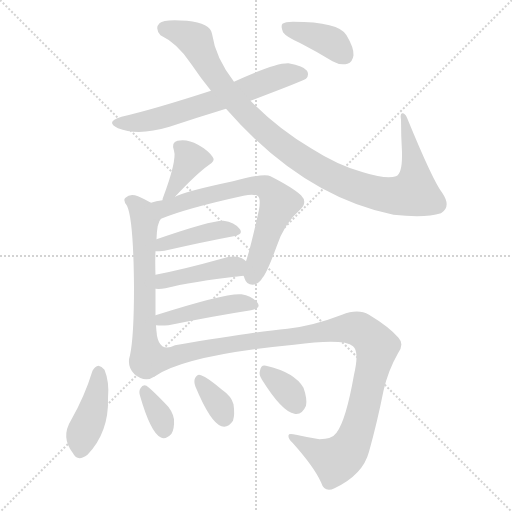
t = 0.00 s
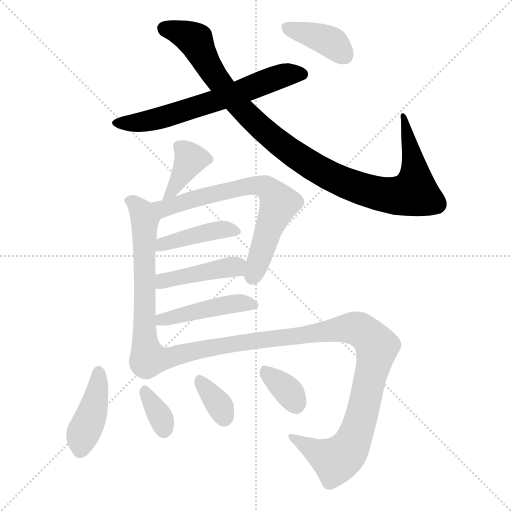
t = 1.93 s
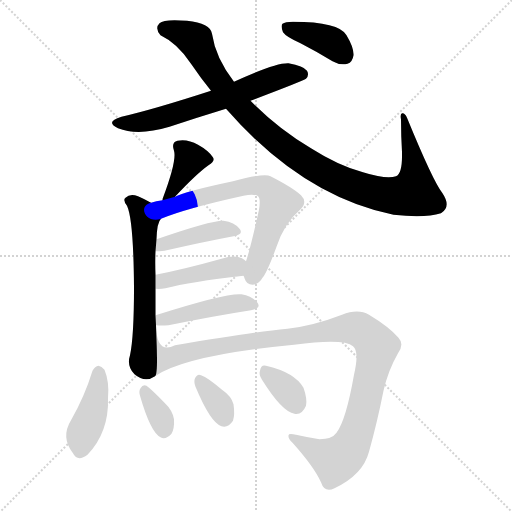
t = 3.86 s
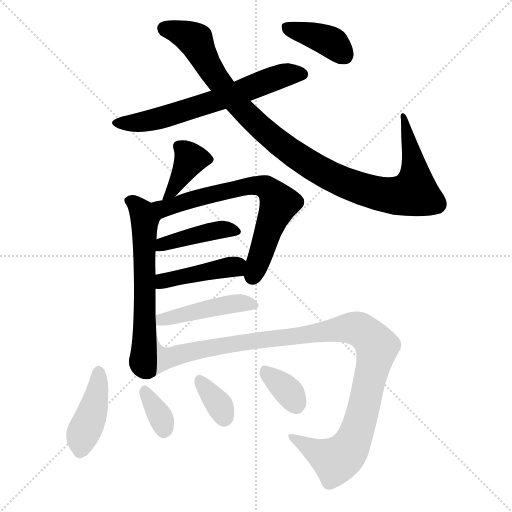
t = 5.80 s
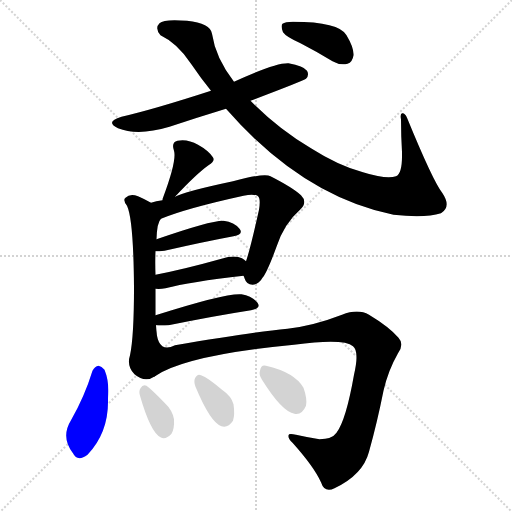
t = 7.73 s
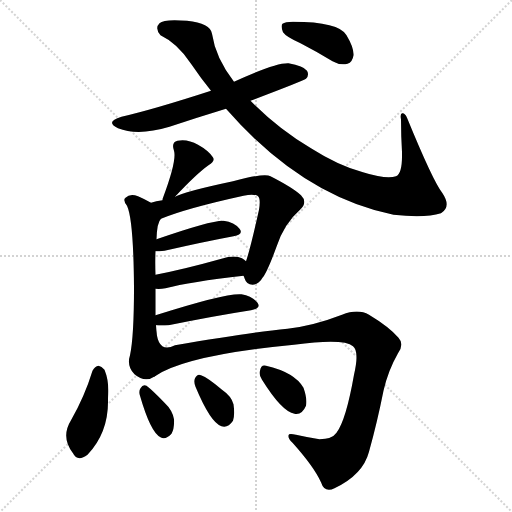
t = 9.66 s

The animated SVG that drew these frames (rendered in a browser with its animation timeline set to each time). Animation: 14 CSS @keyframes rules; one cycle of 9.66 s.

<svg version="1.1" viewBox="0 0 1024 1024" xmlns="http://www.w3.org/2000/svg">
  <g stroke="lightgray" stroke-dasharray="1,1" stroke-width="1" transform="scale(4, 4)">
    <line x1="0" y1="0" x2="256" y2="256"></line>
    <line x1="256" y1="0" x2="0" y2="256"></line>
    <line x1="128" y1="0" x2="128" y2="256"></line>
    <line x1="0" y1="128" x2="256" y2="128"></line>
  </g>
<g transform="scale(1, -1) translate(0, -900)">
   <style type="text/css">
    @keyframes keyframes0 {
      from {
       stroke: blue;
       stroke-dashoffset: 640;
       stroke-width: 128;
       }
       68% {
       animation-timing-function: step-end;
       stroke: blue;
       stroke-dashoffset: 0;
       stroke-width: 128;
       }
       to {
       stroke: black;
       stroke-width: 1024;
       }
       }
       #make-me-a-hanzi-animation-0 {
         animation: keyframes0 0.770833s both;
         animation-delay: 0.000000s;
         animation-timing-function: linear;
       }
    @keyframes keyframes1 {
      from {
       stroke: blue;
       stroke-dashoffset: 1039;
       stroke-width: 128;
       }
       77% {
       animation-timing-function: step-end;
       stroke: blue;
       stroke-dashoffset: 0;
       stroke-width: 128;
       }
       to {
       stroke: black;
       stroke-width: 1024;
       }
       }
       #make-me-a-hanzi-animation-1 {
         animation: keyframes1 1.095540s both;
         animation-delay: 0.770833s;
         animation-timing-function: linear;
       }
    @keyframes keyframes2 {
      from {
       stroke: blue;
       stroke-dashoffset: 390;
       stroke-width: 128;
       }
       56% {
       animation-timing-function: step-end;
       stroke: blue;
       stroke-dashoffset: 0;
       stroke-width: 128;
       }
       to {
       stroke: black;
       stroke-width: 1024;
       }
       }
       #make-me-a-hanzi-animation-2 {
         animation: keyframes2 0.567383s both;
         animation-delay: 1.866374s;
         animation-timing-function: linear;
       }
    @keyframes keyframes3 {
      from {
       stroke: blue;
       stroke-dashoffset: 376;
       stroke-width: 128;
       }
       55% {
       animation-timing-function: step-end;
       stroke: blue;
       stroke-dashoffset: 0;
       stroke-width: 128;
       }
       to {
       stroke: black;
       stroke-width: 1024;
       }
       }
       #make-me-a-hanzi-animation-3 {
         animation: keyframes3 0.555990s both;
         animation-delay: 2.433757s;
         animation-timing-function: linear;
       }
    @keyframes keyframes4 {
      from {
       stroke: blue;
       stroke-dashoffset: 615;
       stroke-width: 128;
       }
       67% {
       animation-timing-function: step-end;
       stroke: blue;
       stroke-dashoffset: 0;
       stroke-width: 128;
       }
       to {
       stroke: black;
       stroke-width: 1024;
       }
       }
       #make-me-a-hanzi-animation-4 {
         animation: keyframes4 0.750488s both;
         animation-delay: 2.989746s;
         animation-timing-function: linear;
       }
    @keyframes keyframes5 {
      from {
       stroke: blue;
       stroke-dashoffset: 684;
       stroke-width: 128;
       }
       69% {
       animation-timing-function: step-end;
       stroke: blue;
       stroke-dashoffset: 0;
       stroke-width: 128;
       }
       to {
       stroke: black;
       stroke-width: 1024;
       }
       }
       #make-me-a-hanzi-animation-5 {
         animation: keyframes5 0.806641s both;
         animation-delay: 3.740234s;
         animation-timing-function: linear;
       }
    @keyframes keyframes6 {
      from {
       stroke: blue;
       stroke-dashoffset: 420;
       stroke-width: 128;
       }
       58% {
       animation-timing-function: step-end;
       stroke: blue;
       stroke-dashoffset: 0;
       stroke-width: 128;
       }
       to {
       stroke: black;
       stroke-width: 1024;
       }
       }
       #make-me-a-hanzi-animation-6 {
         animation: keyframes6 0.591797s both;
         animation-delay: 4.546875s;
         animation-timing-function: linear;
       }
    @keyframes keyframes7 {
      from {
       stroke: blue;
       stroke-dashoffset: 428;
       stroke-width: 128;
       }
       58% {
       animation-timing-function: step-end;
       stroke: blue;
       stroke-dashoffset: 0;
       stroke-width: 128;
       }
       to {
       stroke: black;
       stroke-width: 1024;
       }
       }
       #make-me-a-hanzi-animation-7 {
         animation: keyframes7 0.598307s both;
         animation-delay: 5.138672s;
         animation-timing-function: linear;
       }
    @keyframes keyframes8 {
      from {
       stroke: blue;
       stroke-dashoffset: 452;
       stroke-width: 128;
       }
       60% {
       animation-timing-function: step-end;
       stroke: blue;
       stroke-dashoffset: 0;
       stroke-width: 128;
       }
       to {
       stroke: black;
       stroke-width: 1024;
       }
       }
       #make-me-a-hanzi-animation-8 {
         animation: keyframes8 0.617839s both;
         animation-delay: 5.736979s;
         animation-timing-function: linear;
       }
    @keyframes keyframes9 {
      from {
       stroke: blue;
       stroke-dashoffset: 1080;
       stroke-width: 128;
       }
       78% {
       animation-timing-function: step-end;
       stroke: blue;
       stroke-dashoffset: 0;
       stroke-width: 128;
       }
       to {
       stroke: black;
       stroke-width: 1024;
       }
       }
       #make-me-a-hanzi-animation-9 {
         animation: keyframes9 1.128906s both;
         animation-delay: 6.354818s;
         animation-timing-function: linear;
       }
    @keyframes keyframes10 {
      from {
       stroke: blue;
       stroke-dashoffset: 416;
       stroke-width: 128;
       }
       58% {
       animation-timing-function: step-end;
       stroke: blue;
       stroke-dashoffset: 0;
       stroke-width: 128;
       }
       to {
       stroke: black;
       stroke-width: 1024;
       }
       }
       #make-me-a-hanzi-animation-10 {
         animation: keyframes10 0.588542s both;
         animation-delay: 7.483724s;
         animation-timing-function: linear;
       }
    @keyframes keyframes11 {
      from {
       stroke: blue;
       stroke-dashoffset: 342;
       stroke-width: 128;
       }
       53% {
       animation-timing-function: step-end;
       stroke: blue;
       stroke-dashoffset: 0;
       stroke-width: 128;
       }
       to {
       stroke: black;
       stroke-width: 1024;
       }
       }
       #make-me-a-hanzi-animation-11 {
         animation: keyframes11 0.528320s both;
         animation-delay: 8.072266s;
         animation-timing-function: linear;
       }
    @keyframes keyframes12 {
      from {
       stroke: blue;
       stroke-dashoffset: 344;
       stroke-width: 128;
       }
       53% {
       animation-timing-function: step-end;
       stroke: blue;
       stroke-dashoffset: 0;
       stroke-width: 128;
       }
       to {
       stroke: black;
       stroke-width: 1024;
       }
       }
       #make-me-a-hanzi-animation-12 {
         animation: keyframes12 0.529948s both;
         animation-delay: 8.600586s;
         animation-timing-function: linear;
       }
    @keyframes keyframes13 {
      from {
       stroke: blue;
       stroke-dashoffset: 341;
       stroke-width: 128;
       }
       53% {
       animation-timing-function: step-end;
       stroke: blue;
       stroke-dashoffset: 0;
       stroke-width: 128;
       }
       to {
       stroke: black;
       stroke-width: 1024;
       }
       }
       #make-me-a-hanzi-animation-13 {
         animation: keyframes13 0.527507s both;
         animation-delay: 9.130534s;
         animation-timing-function: linear;
       }
</style>
<path d="M 501.0 698.5 Q 607.0 738.5 612.0 742.5 Q 619.0 749.5 614.0 758.5 Q 607.0 768.5 577.0 773.5 Q 550.0 774.5 468.0 736.5 L 422.0 718.5 Q 308.0 681.5 243.0 666.5 Q 209.0 656.5 236.0 643.5 Q 276.0 627.5 339.0 646.5 Q 393.0 664.5 452.0 682.5 L 501.0 698.5 Z" fill="lightgray"></path> 
<path d="M 452.0 682.5 Q 605.0 507.5 787.0 470.5 Q 850.0 463.5 882.0 473.5 Q 903.0 486.5 885.0 513.5 Q 866.0 537.5 814.0 664.5 Q 810.0 674.5 804.0 673.5 Q 800.0 672.5 802.0 661.5 Q 802.0 627.5 804.0 595.5 Q 805.0 552.5 792.0 547.5 Q 774.0 540.5 726.0 555.5 Q 677.0 568.5 622.0 603.5 Q 556.0 642.5 501.0 698.5 L 468.0 736.5 Q 431.0 784.5 424.0 832.5 Q 421.0 853.5 374.0 858.5 Q 328.0 862.5 319.0 853.5 Q 309.0 843.5 321.0 829.5 Q 355.0 813.5 382.0 772.5 Q 401.0 744.5 422.0 718.5 L 452.0 682.5 Z" fill="lightgray"></path> 
<path d="M 601.0 813.5 Q 632.0 797.5 665.0 777.5 Q 681.0 768.5 695.0 772.5 Q 705.0 775.5 707.0 789.5 Q 708.0 804.5 693.0 829.5 Q 678.0 856.5 586.0 856.5 Q 570.0 856.5 565.0 852.5 Q 561.0 848.5 566.0 835.5 Q 572.0 826.5 601.0 813.5 Z" fill="lightgray"></path> 
<path d="M 350.0 506.5 Q 393.0 552.5 417.0 569.5 Q 432.0 578.5 425.0 586.5 Q 416.0 599.5 396.0 610.5 Q 375.0 622.5 355.0 618.5 Q 342.0 615.5 348.0 598.5 Q 354.0 579.5 326.0 504.5 Q 325.0 503.5 325.0 499.5 C 320.0 474.5 329.0 484.5 350.0 506.5 Z" fill="lightgray"></path> 
<path d="M 311.0 269.5 Q 311.0 297.5 311.0 322.5 L 311.0 350.5 Q 310.0 375.5 311.0 397.5 L 313.0 421.5 Q 314.0 455.5 322.0 462.5 C 330.0 478.5 328.0 480.5 302.0 494.5 Q 290.0 501.5 276.0 507.5 Q 260.0 513.5 251.0 504.5 Q 245.0 500.5 254.0 488.5 Q 267.0 460.5 268.0 325.5 Q 268.0 226.5 260.0 189.5 Q 253.0 167.5 269.0 151.5 Q 290.0 133.5 310.0 147.5 C 317.0 150.5 313.0 219.5 312.0 249.5 L 311.0 269.5 Z" fill="lightgray"></path> 
<path d="M 487.0 348.5 Q 488.0 347.5 489.0 343.5 Q 493.0 330.5 505.0 330.5 Q 518.0 331.5 525.0 344.5 Q 534.0 354.5 553.0 406.5 Q 568.0 452.5 600.0 480.5 Q 616.0 495.5 602.0 509.5 Q 586.0 524.5 541.0 547.5 Q 529.0 554.5 466.0 537.5 Q 367.0 516.5 350.0 506.5 L 325.0 499.5 Q 312.0 498.5 302.0 494.5 C 273.0 486.5 294.0 451.5 322.0 462.5 Q 373.0 483.5 487.0 508.5 Q 506.0 512.5 515.0 508.5 Q 522.0 504.5 518.0 480.5 Q 500.0 399.5 492.0 377.5 C 484.0 353.5 484.0 353.5 487.0 348.5 Z" fill="lightgray"></path> 
<path d="M 311.0 397.5 Q 318.0 397.5 329.0 398.5 Q 408.0 416.5 467.0 427.5 Q 488.0 431.5 479.0 442.5 Q 469.0 455.5 447.0 458.5 Q 423.0 459.5 313.0 421.5 C 285.0 411.5 281.0 396.5 311.0 397.5 Z" fill="lightgray"></path> 
<path d="M 311.0 322.5 Q 320.0 321.5 331.0 323.5 Q 380.0 336.5 487.0 348.5 C 517.0 351.5 515.0 358.5 492.0 377.5 Q 489.0 380.5 484.0 383.5 Q 469.0 390.5 443.0 382.5 Q 368.0 361.5 311.0 350.5 C 282.0 344.5 281.0 324.5 311.0 322.5 Z" fill="lightgray"></path> 
<path d="M 312.0 249.5 Q 322.0 248.5 337.0 249.5 Q 431.0 268.5 502.0 279.5 Q 523.0 283.5 515.0 294.5 Q 505.0 307.5 483.0 311.5 Q 452.0 314.5 311.0 269.5 C 282.0 260.5 282.0 251.5 312.0 249.5 Z" fill="lightgray"></path> 
<path d="M 310.0 147.5 Q 371.0 189.5 588.0 210.5 Q 688.0 223.5 706.0 207.5 Q 719.0 197.5 708.0 150.5 Q 692.0 59.5 673.0 34.5 Q 664.0 21.5 639.0 21.5 Q 614.0 25.5 592.0 30.5 Q 576.0 34.5 577.0 28.5 Q 576.0 22.5 585.0 14.5 Q 628.0 -33.5 642.0 -64.5 Q 649.0 -86.5 669.0 -76.5 Q 726.0 -49.5 738.0 -3.5 Q 754.0 53.5 767.0 118.5 Q 776.0 158.5 796.0 193.5 Q 809.0 211.5 797.0 224.5 Q 778.0 246.5 738.0 270.5 Q 716.0 283.5 684.0 270.5 Q 627.0 248.5 575.0 242.5 Q 500.0 235.5 350.0 209.5 Q 313.0 190.5 312.0 249.5 C 308.0 279.5 296.0 139.5 310.0 147.5 Z" fill="lightgray"></path> 
<path d="M 185.0 158.5 Q 169.0 106.5 142.0 59.5 Q 121.0 25.5 146.0 -6.5 Q 155.0 -24.5 175.0 -9.5 Q 218.0 35.5 216.0 103.5 Q 219.0 136.5 209.0 160.5 Q 203.0 167.5 197.0 168.5 Q 190.0 167.5 185.0 158.5 Z" fill="lightgray"></path> 
<path d="M 280.0 108.5 Q 301.0 35.5 321.0 25.5 Q 331.0 19.5 343.0 32.5 Q 349.0 42.5 348.0 61.5 Q 345.0 79.5 329.0 94.5 Q 305.0 119.5 293.0 128.5 Q 286.0 132.5 281.0 123.5 Q 277.0 117.5 280.0 108.5 Z" fill="lightgray"></path> 
<path d="M 391.0 126.5 Q 421.0 54.5 443.0 47.5 Q 456.0 43.5 466.0 58.5 Q 470.0 70.5 467.0 91.5 Q 463.0 107.5 444.0 120.5 Q 416.0 144.5 402.0 149.5 Q 395.0 153.5 390.0 143.5 Q 387.0 136.5 391.0 126.5 Z" fill="lightgray"></path> 
<path d="M 524.0 140.5 Q 564.0 76.5 589.0 72.5 Q 604.0 69.5 612.0 88.5 Q 615.0 101.5 607.0 124.5 Q 589.0 155.5 532.0 168.5 Q 522.0 171.5 520.0 158.5 Q 517.0 151.5 524.0 140.5 Z" fill="lightgray"></path> 
      <clipPath id="make-me-a-hanzi-clip-0">
      <path d="M 501.0 698.5 Q 607.0 738.5 612.0 742.5 Q 619.0 749.5 614.0 758.5 Q 607.0 768.5 577.0 773.5 Q 550.0 774.5 468.0 736.5 L 422.0 718.5 Q 308.0 681.5 243.0 666.5 Q 209.0 656.5 236.0 643.5 Q 276.0 627.5 339.0 646.5 Q 393.0 664.5 452.0 682.5 L 501.0 698.5 Z" fill="lightgray"></path>
      </clipPath>
      <path clip-path="url(#make-me-a-hanzi-clip-0)" d="M 237.0 655.5 L 269.0 653.5 L 325.0 664.5 L 560.0 747.5 L 606.0 750.5 " fill="none" id="make-me-a-hanzi-animation-0" stroke-dasharray="512 1024" stroke-linecap="round"></path>

      <clipPath id="make-me-a-hanzi-clip-1">
      <path d="M 452.0 682.5 Q 605.0 507.5 787.0 470.5 Q 850.0 463.5 882.0 473.5 Q 903.0 486.5 885.0 513.5 Q 866.0 537.5 814.0 664.5 Q 810.0 674.5 804.0 673.5 Q 800.0 672.5 802.0 661.5 Q 802.0 627.5 804.0 595.5 Q 805.0 552.5 792.0 547.5 Q 774.0 540.5 726.0 555.5 Q 677.0 568.5 622.0 603.5 Q 556.0 642.5 501.0 698.5 L 468.0 736.5 Q 431.0 784.5 424.0 832.5 Q 421.0 853.5 374.0 858.5 Q 328.0 862.5 319.0 853.5 Q 309.0 843.5 321.0 829.5 Q 355.0 813.5 382.0 772.5 Q 401.0 744.5 422.0 718.5 L 452.0 682.5 Z" fill="lightgray"></path>
      </clipPath>
      <path clip-path="url(#make-me-a-hanzi-clip-1)" d="M 329.0 842.5 L 391.0 819.5 L 436.0 738.5 L 475.0 690.5 L 538.0 630.5 L 628.0 566.5 L 706.0 527.5 L 774.0 509.5 L 801.0 508.5 L 829.0 518.5 L 828.0 567.5 L 807.0 666.5 " fill="none" id="make-me-a-hanzi-animation-1" stroke-dasharray="911 1822" stroke-linecap="round"></path>

      <clipPath id="make-me-a-hanzi-clip-2">
      <path d="M 601.0 813.5 Q 632.0 797.5 665.0 777.5 Q 681.0 768.5 695.0 772.5 Q 705.0 775.5 707.0 789.5 Q 708.0 804.5 693.0 829.5 Q 678.0 856.5 586.0 856.5 Q 570.0 856.5 565.0 852.5 Q 561.0 848.5 566.0 835.5 Q 572.0 826.5 601.0 813.5 Z" fill="lightgray"></path>
      </clipPath>
      <path clip-path="url(#make-me-a-hanzi-clip-2)" d="M 571.0 847.5 L 666.0 813.5 L 689.0 789.5 " fill="none" id="make-me-a-hanzi-animation-2" stroke-dasharray="262 524" stroke-linecap="round"></path>

      <clipPath id="make-me-a-hanzi-clip-3">
      <path d="M 350.0 506.5 Q 393.0 552.5 417.0 569.5 Q 432.0 578.5 425.0 586.5 Q 416.0 599.5 396.0 610.5 Q 375.0 622.5 355.0 618.5 Q 342.0 615.5 348.0 598.5 Q 354.0 579.5 326.0 504.5 Q 325.0 503.5 325.0 499.5 C 320.0 474.5 329.0 484.5 350.0 506.5 Z" fill="lightgray"></path>
      </clipPath>
      <path clip-path="url(#make-me-a-hanzi-clip-3)" d="M 416.0 580.5 L 381.0 581.5 L 348.0 521.5 L 333.0 513.5 " fill="none" id="make-me-a-hanzi-animation-3" stroke-dasharray="248 496" stroke-linecap="round"></path>

      <clipPath id="make-me-a-hanzi-clip-4">
      <path d="M 311.0 269.5 Q 311.0 297.5 311.0 322.5 L 311.0 350.5 Q 310.0 375.5 311.0 397.5 L 313.0 421.5 Q 314.0 455.5 322.0 462.5 C 330.0 478.5 328.0 480.5 302.0 494.5 Q 290.0 501.5 276.0 507.5 Q 260.0 513.5 251.0 504.5 Q 245.0 500.5 254.0 488.5 Q 267.0 460.5 268.0 325.5 Q 268.0 226.5 260.0 189.5 Q 253.0 167.5 269.0 151.5 Q 290.0 133.5 310.0 147.5 C 317.0 150.5 313.0 219.5 312.0 249.5 L 311.0 269.5 Z" fill="lightgray"></path>
      </clipPath>
      <path clip-path="url(#make-me-a-hanzi-clip-4)" d="M 260.0 497.5 L 275.0 487.5 L 290.0 460.5 L 284.0 175.5 L 299.0 155.5 " fill="none" id="make-me-a-hanzi-animation-4" stroke-dasharray="487 974" stroke-linecap="round"></path>

      <clipPath id="make-me-a-hanzi-clip-5">
      <path d="M 487.0 348.5 Q 488.0 347.5 489.0 343.5 Q 493.0 330.5 505.0 330.5 Q 518.0 331.5 525.0 344.5 Q 534.0 354.5 553.0 406.5 Q 568.0 452.5 600.0 480.5 Q 616.0 495.5 602.0 509.5 Q 586.0 524.5 541.0 547.5 Q 529.0 554.5 466.0 537.5 Q 367.0 516.5 350.0 506.5 L 325.0 499.5 Q 312.0 498.5 302.0 494.5 C 273.0 486.5 294.0 451.5 322.0 462.5 Q 373.0 483.5 487.0 508.5 Q 506.0 512.5 515.0 508.5 Q 522.0 504.5 518.0 480.5 Q 500.0 399.5 492.0 377.5 C 484.0 353.5 484.0 353.5 487.0 348.5 Z" fill="lightgray"></path>
      </clipPath>
      <path clip-path="url(#make-me-a-hanzi-clip-5)" d="M 309.0 491.5 L 332.0 483.5 L 502.0 529.5 L 538.0 521.5 L 558.0 493.5 L 505.0 346.5 " fill="none" id="make-me-a-hanzi-animation-5" stroke-dasharray="556 1112" stroke-linecap="round"></path>

      <clipPath id="make-me-a-hanzi-clip-6">
      <path d="M 311.0 397.5 Q 318.0 397.5 329.0 398.5 Q 408.0 416.5 467.0 427.5 Q 488.0 431.5 479.0 442.5 Q 469.0 455.5 447.0 458.5 Q 423.0 459.5 313.0 421.5 C 285.0 411.5 281.0 396.5 311.0 397.5 Z" fill="lightgray"></path>
      </clipPath>
      <path clip-path="url(#make-me-a-hanzi-clip-6)" d="M 315.0 403.5 L 327.0 414.5 L 390.0 430.5 L 450.0 441.5 L 471.0 436.5 " fill="none" id="make-me-a-hanzi-animation-6" stroke-dasharray="292 584" stroke-linecap="round"></path>

      <clipPath id="make-me-a-hanzi-clip-7">
      <path d="M 311.0 322.5 Q 320.0 321.5 331.0 323.5 Q 380.0 336.5 487.0 348.5 C 517.0 351.5 515.0 358.5 492.0 377.5 Q 489.0 380.5 484.0 383.5 Q 469.0 390.5 443.0 382.5 Q 368.0 361.5 311.0 350.5 C 282.0 344.5 281.0 324.5 311.0 322.5 Z" fill="lightgray"></path>
      </clipPath>
      <path clip-path="url(#make-me-a-hanzi-clip-7)" d="M 316.0 329.5 L 333.0 339.5 L 482.0 371.5 " fill="none" id="make-me-a-hanzi-animation-7" stroke-dasharray="300 600" stroke-linecap="round"></path>

      <clipPath id="make-me-a-hanzi-clip-8">
      <path d="M 312.0 249.5 Q 322.0 248.5 337.0 249.5 Q 431.0 268.5 502.0 279.5 Q 523.0 283.5 515.0 294.5 Q 505.0 307.5 483.0 311.5 Q 452.0 314.5 311.0 269.5 C 282.0 260.5 282.0 251.5 312.0 249.5 Z" fill="lightgray"></path>
      </clipPath>
      <path clip-path="url(#make-me-a-hanzi-clip-8)" d="M 318.0 254.5 L 326.0 263.5 L 458.0 291.5 L 485.0 294.5 L 506.0 289.5 " fill="none" id="make-me-a-hanzi-animation-8" stroke-dasharray="324 648" stroke-linecap="round"></path>

      <clipPath id="make-me-a-hanzi-clip-9">
      <path d="M 310.0 147.5 Q 371.0 189.5 588.0 210.5 Q 688.0 223.5 706.0 207.5 Q 719.0 197.5 708.0 150.5 Q 692.0 59.5 673.0 34.5 Q 664.0 21.5 639.0 21.5 Q 614.0 25.5 592.0 30.5 Q 576.0 34.5 577.0 28.5 Q 576.0 22.5 585.0 14.5 Q 628.0 -33.5 642.0 -64.5 Q 649.0 -86.5 669.0 -76.5 Q 726.0 -49.5 738.0 -3.5 Q 754.0 53.5 767.0 118.5 Q 776.0 158.5 796.0 193.5 Q 809.0 211.5 797.0 224.5 Q 778.0 246.5 738.0 270.5 Q 716.0 283.5 684.0 270.5 Q 627.0 248.5 575.0 242.5 Q 500.0 235.5 350.0 209.5 Q 313.0 190.5 312.0 249.5 C 308.0 279.5 296.0 139.5 310.0 147.5 Z" fill="lightgray"></path>
      </clipPath>
      <path clip-path="url(#make-me-a-hanzi-clip-9)" d="M 310.0 154.5 L 332.0 182.5 L 401.0 201.5 L 686.0 242.5 L 710.0 243.5 L 727.0 236.5 L 754.0 206.5 L 720.0 55.5 L 694.0 -3.5 L 672.0 -20.5 L 585.0 26.5 " fill="none" id="make-me-a-hanzi-animation-9" stroke-dasharray="952 1904" stroke-linecap="round"></path>

      <clipPath id="make-me-a-hanzi-clip-10">
      <path d="M 185.0 158.5 Q 169.0 106.5 142.0 59.5 Q 121.0 25.5 146.0 -6.5 Q 155.0 -24.5 175.0 -9.5 Q 218.0 35.5 216.0 103.5 Q 219.0 136.5 209.0 160.5 Q 203.0 167.5 197.0 168.5 Q 190.0 167.5 185.0 158.5 Z" fill="lightgray"></path>
      </clipPath>
      <path clip-path="url(#make-me-a-hanzi-clip-10)" d="M 197.0 155.5 L 190.0 95.5 L 164.0 27.5 L 161.0 0.5 " fill="none" id="make-me-a-hanzi-animation-10" stroke-dasharray="288 576" stroke-linecap="round"></path>

      <clipPath id="make-me-a-hanzi-clip-11">
      <path d="M 280.0 108.5 Q 301.0 35.5 321.0 25.5 Q 331.0 19.5 343.0 32.5 Q 349.0 42.5 348.0 61.5 Q 345.0 79.5 329.0 94.5 Q 305.0 119.5 293.0 128.5 Q 286.0 132.5 281.0 123.5 Q 277.0 117.5 280.0 108.5 Z" fill="lightgray"></path>
      </clipPath>
      <path clip-path="url(#make-me-a-hanzi-clip-11)" d="M 290.0 118.5 L 317.0 74.5 L 328.0 41.5 " fill="none" id="make-me-a-hanzi-animation-11" stroke-dasharray="214 428" stroke-linecap="round"></path>

      <clipPath id="make-me-a-hanzi-clip-12">
      <path d="M 391.0 126.5 Q 421.0 54.5 443.0 47.5 Q 456.0 43.5 466.0 58.5 Q 470.0 70.5 467.0 91.5 Q 463.0 107.5 444.0 120.5 Q 416.0 144.5 402.0 149.5 Q 395.0 153.5 390.0 143.5 Q 387.0 136.5 391.0 126.5 Z" fill="lightgray"></path>
      </clipPath>
      <path clip-path="url(#make-me-a-hanzi-clip-12)" d="M 400.0 137.5 L 441.0 86.5 L 448.0 65.5 " fill="none" id="make-me-a-hanzi-animation-12" stroke-dasharray="216 432" stroke-linecap="round"></path>

      <clipPath id="make-me-a-hanzi-clip-13">
      <path d="M 524.0 140.5 Q 564.0 76.5 589.0 72.5 Q 604.0 69.5 612.0 88.5 Q 615.0 101.5 607.0 124.5 Q 589.0 155.5 532.0 168.5 Q 522.0 171.5 520.0 158.5 Q 517.0 151.5 524.0 140.5 Z" fill="lightgray"></path>
      </clipPath>
      <path clip-path="url(#make-me-a-hanzi-clip-13)" d="M 534.0 153.5 L 569.0 124.5 L 592.0 92.5 " fill="none" id="make-me-a-hanzi-animation-13" stroke-dasharray="213 426" stroke-linecap="round"></path>

</g>
</svg>
